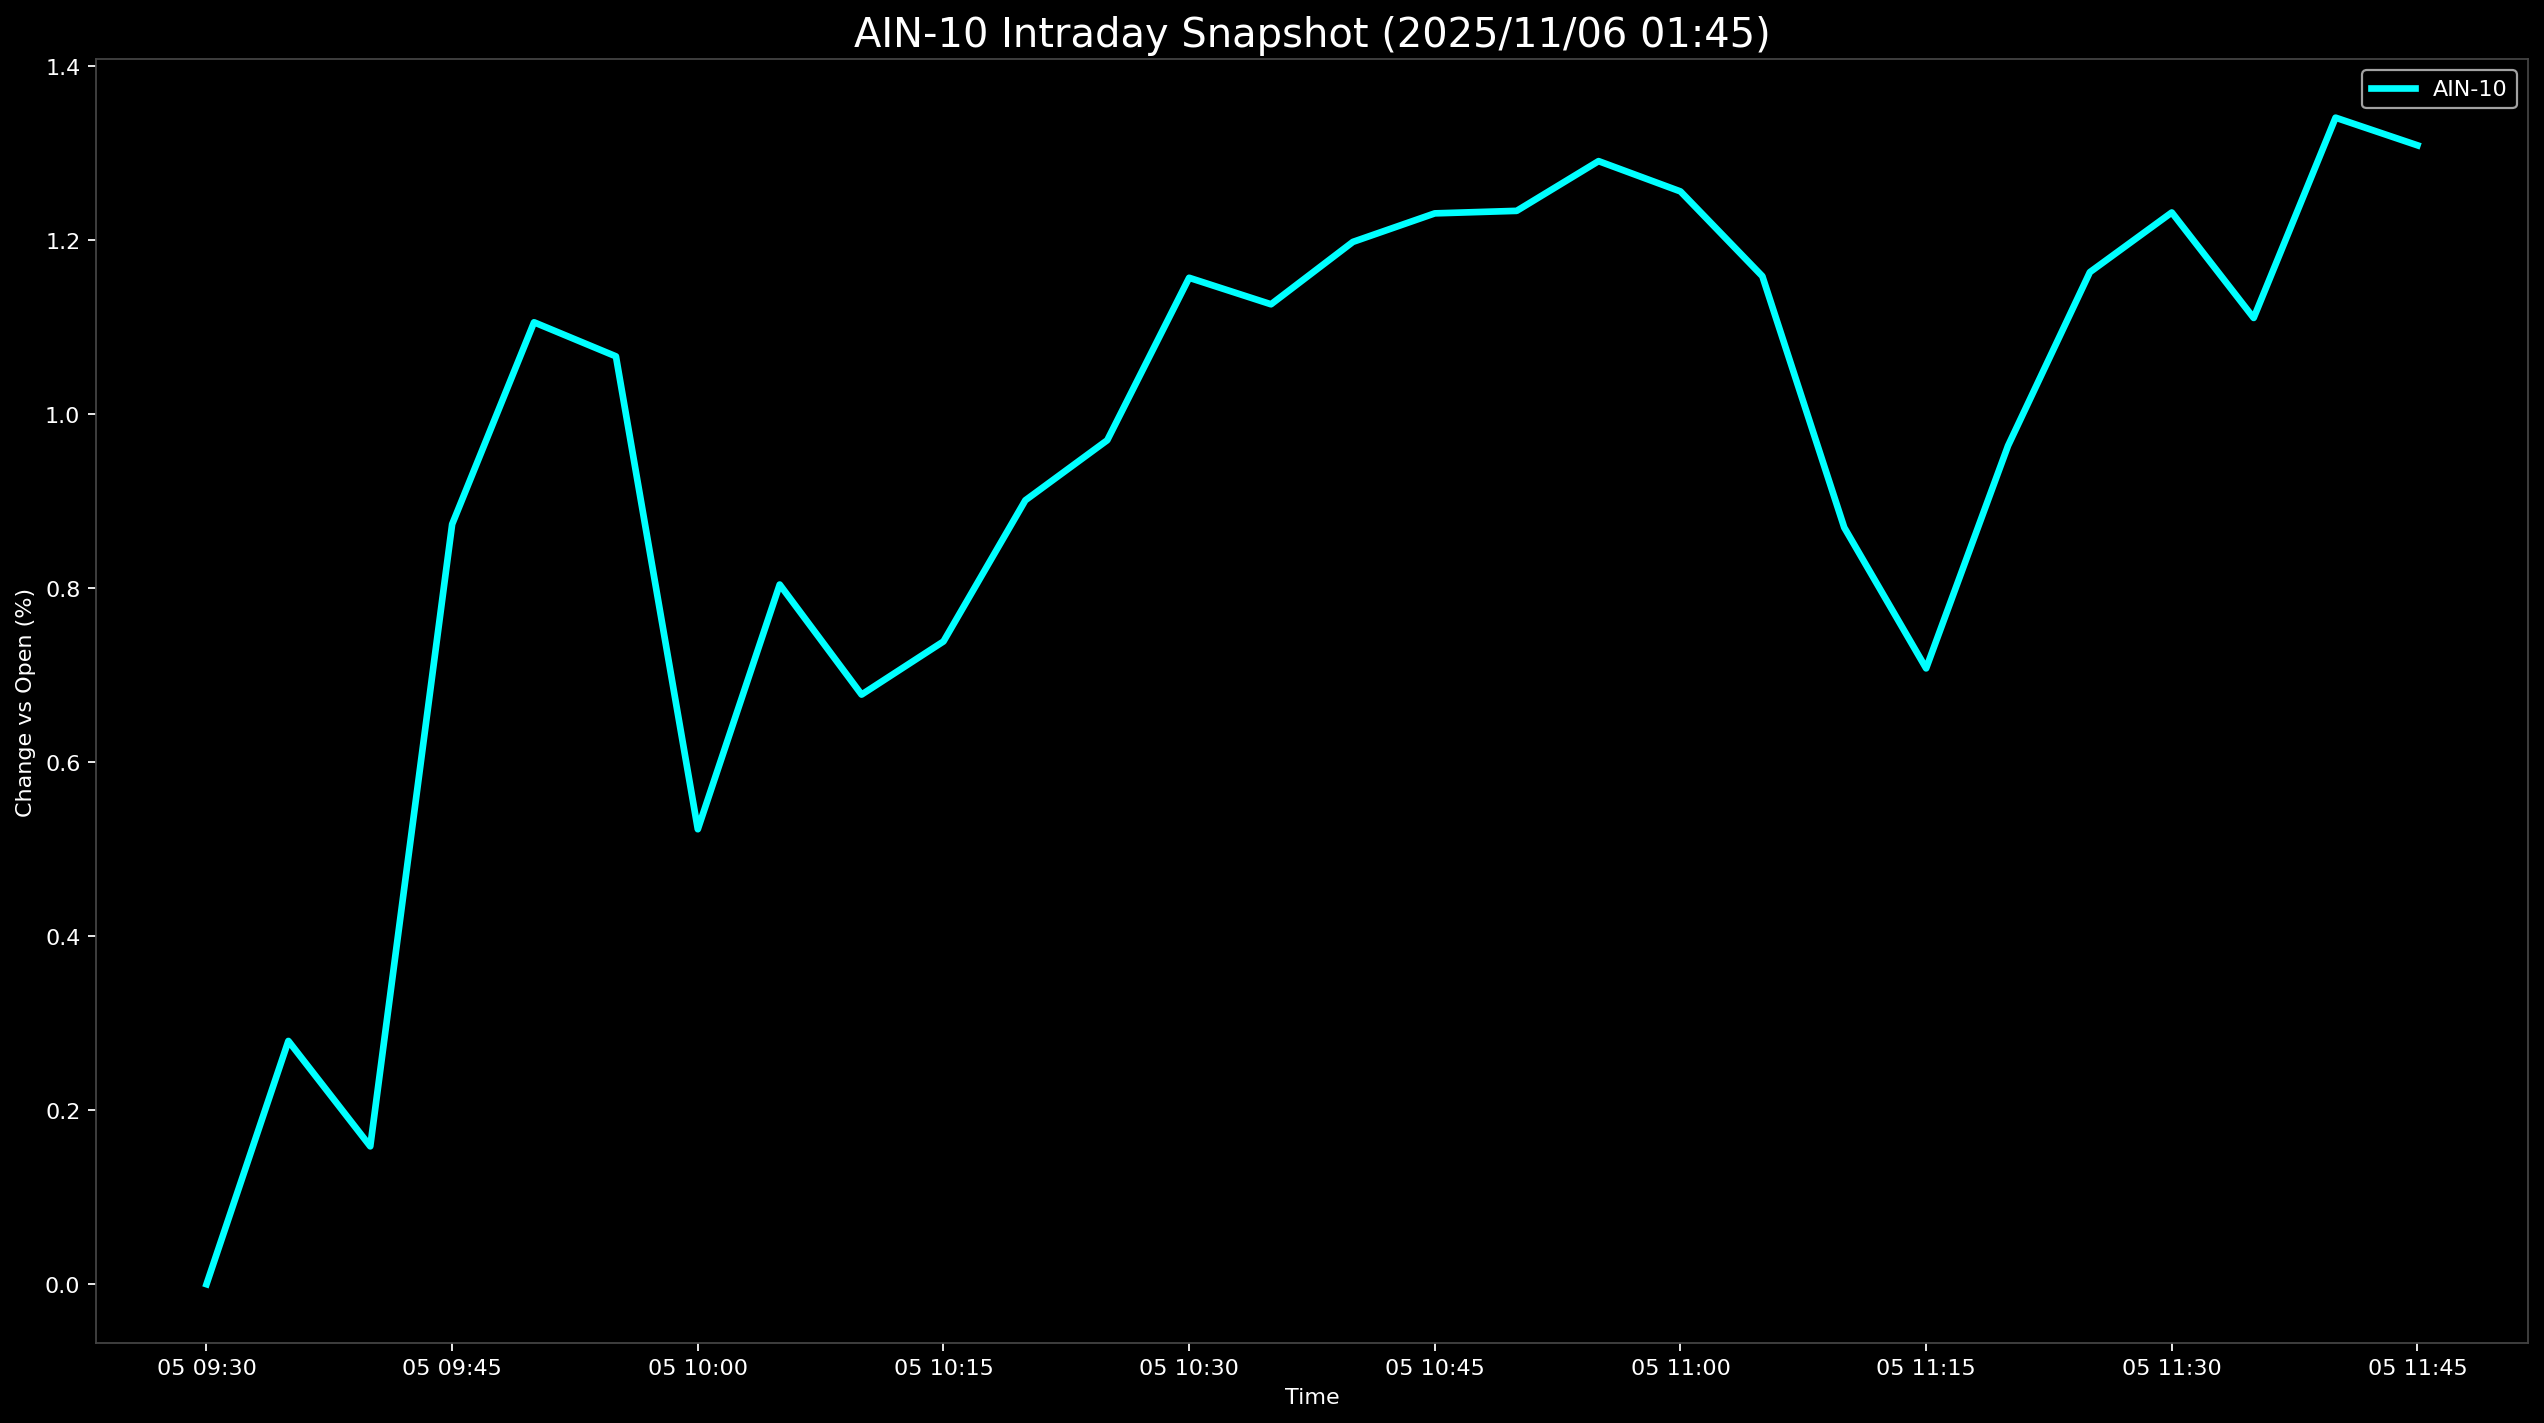

Data behind this chart, as committed beside it:
Datetime, AIN-10
2025-11-05 09:30:00, 0.0
2025-11-05 09:35:00, 0.2796
2025-11-05 09:40:00, 0.1585
2025-11-05 09:45:00, 0.8735
2025-11-05 09:50:00, 1.106
2025-11-05 09:55:00, 1.066
2025-11-05 10:00:00, 0.5229
2025-11-05 10:05:00, 0.8042
2025-11-05 10:10:00, 0.6777
2025-11-05 10:15:00, 0.7388
2025-11-05 10:20:00, 0.901
2025-11-05 10:25:00, 0.97
2025-11-05 10:30:00, 1.157
2025-11-05 10:35:00, 1.126
2025-11-05 10:40:00, 1.198
2025-11-05 10:45:00, 1.231
2025-11-05 10:50:00, 1.234
2025-11-05 10:55:00, 1.291
2025-11-05 11:00:00, 1.256
2025-11-05 11:05:00, 1.159
2025-11-05 11:10:00, 0.8697
2025-11-05 11:15:00, 0.7078
2025-11-05 11:20:00, 0.9636
2025-11-05 11:25:00, 1.163
2025-11-05 11:30:00, 1.232
2025-11-05 11:35:00, 1.111
2025-11-05 11:40:00, 1.341
2025-11-05 11:45:00, 1.309
